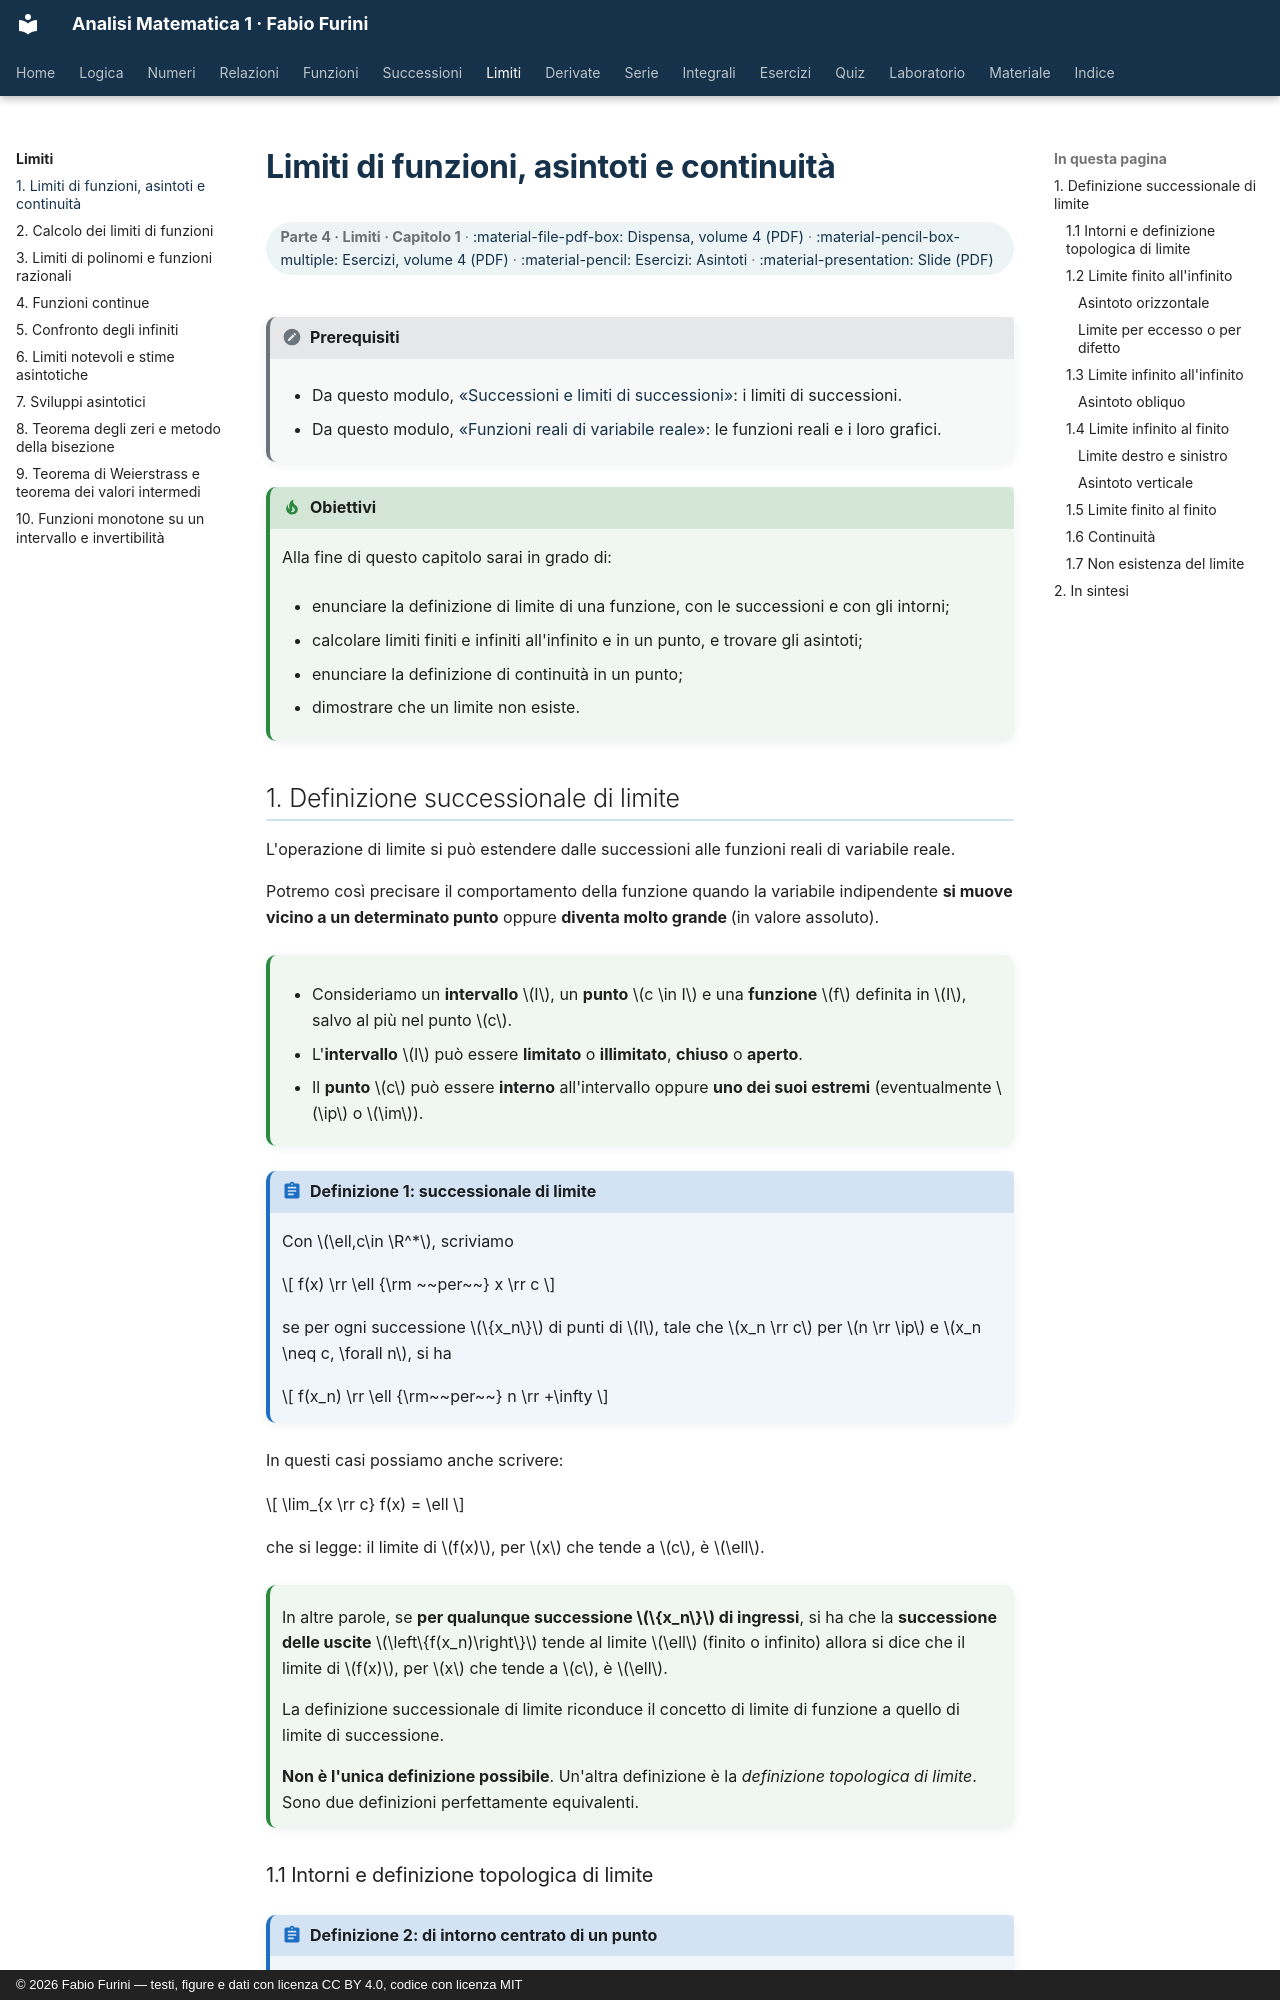

repository: fabiofurini/analisi-matematica-1 · page: limiti/01-limiti-asintoti/index.html · generator: mkdocs · copyright: © 2026 Fabio Furini — testi, figure e dati con licenza CC BY 4.0, codice con licenza MIT

---
title: "Limiti di funzioni, asintoti e continuità"
---

# Limiti di funzioni, asintoti e continuità

<div class="info-capitolo" markdown>

**Parte 4 · Limiti · Capitolo 1** · [:material-file-pdf-box: Dispensa, volume 4 (PDF)](../pdf/dispensa-4-limiti.pdf) · [:material-pencil-box-multiple: Esercizi, volume 4 (PDF)](../pdf/esercizi-4-limiti.pdf) · [:material-pencil: Esercizi: Asintoti](../esercizi/es-derivate-04-asintoti.md) · [:material-presentation: Slide (PDF)](../pdf/slide-limiti-01-limiti-asintoti.pdf)

</div>

!!! nota "Prerequisiti"

    - Da questo modulo, [«Successioni e limiti di successioni»](https://fabiofurini.github.io/analisi-matematica-1/successioni/01-limiti-successioni/): i limiti di successioni.

    - Da questo modulo, [«Funzioni reali di variabile reale»](https://fabiofurini.github.io/analisi-matematica-1/funzioni/02-funzioni-reali/): le funzioni reali e i loro grafici.

!!! chiave "Obiettivi"

    Alla fine di questo capitolo sarai in grado di:

    - enunciare la definizione di limite di una funzione, con le successioni e con gli intorni;

    - calcolare limiti finiti e infiniti all'infinito e in un punto, e trovare gli asintoti;

    - enunciare la definizione di continuità in un punto;

    - dimostrare che un limite non esiste.
